Run: headless pygame with SDL's dummy video driver; simulated clock (each Clock.tick advances the game by its frame time, no real sleeping); random seed 0; keys injected as events and as key.get_pressed() state; no mouse input.
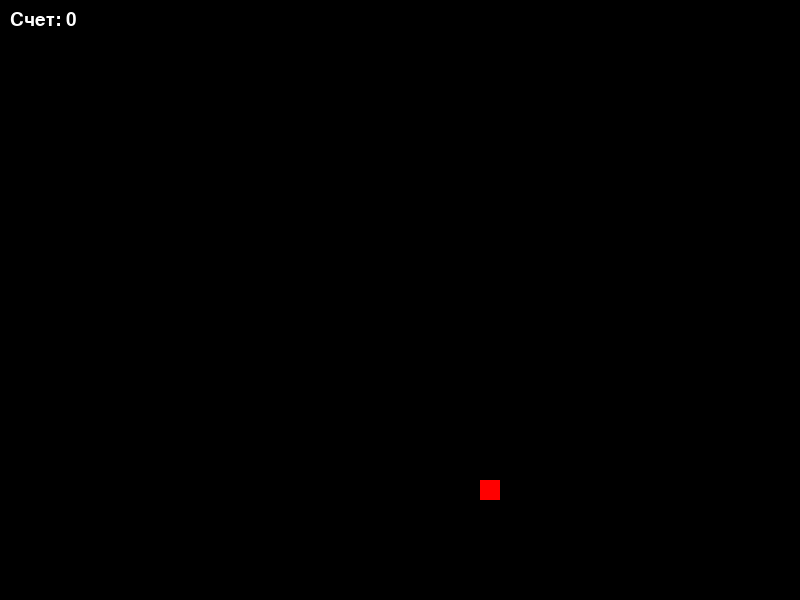
Frame 1 of 1 · flips 1–60 · no input (game ended)

The pygame program that drew these frames:

import time
import pygame
import random

pygame.init()

# Настройки игры
WIDTH = 800
HEIGHT = 600
BLOCK_SIZE = 20
FPS = 10

# Цвета
WHITE = (255, 255, 255)
BLACK = (0, 0, 0)
RED = (255, 0, 0)
GREEN = (0, 255, 0)

# Создание окна
screen = pygame.display.set_mode((WIDTH, HEIGHT))
pygame.display.set_caption("Змейка")
clock = pygame.time.Clock()


# Класс для змейки
class Snake:
    def __init__(self):
        self.body = [(WIDTH // 2, HEIGHT // 2)]  # Теперь тело - список координат
        self.direction = "RIGHT"

    def move(self):
        head_x, head_y = self.body[0]
        if self.direction == "RIGHT":
            new_head = (head_x + BLOCK_SIZE, head_y)
        elif self.direction == "LEFT":
            new_head = (head_x - BLOCK_SIZE, head_y)
        elif self.direction == "UP":
            new_head = (head_x, head_y - BLOCK_SIZE)
        elif self.direction == "DOWN":
            new_head = (head_x, head_y + BLOCK_SIZE)

        self.body.insert(0, new_head)  # Добавляем новую голову
        self.body.pop()  # Удаляем хвост

    def change_direction(self, new_direction):
        if (
                (new_direction == "RIGHT" and self.direction != "LEFT") or
                (new_direction == "LEFT" and self.direction != "RIGHT") or
                (new_direction == "UP" and self.direction != "DOWN") or
                (new_direction == "DOWN" and self.direction != "UP")
        ):
            self.direction = new_direction

    def grow(self):
        self.body.append(self.body[-1])  # Добавляем новый сегмент

    def draw(self, screen):
        for x, y in self.body:
            pygame.draw.rect(screen, GREEN, (x, y, BLOCK_SIZE, BLOCK_SIZE))


# Функция для генерации еды
def generate_food():
    while True:
        x = random.randrange(0, WIDTH, BLOCK_SIZE)
        y = random.randrange(0, HEIGHT, BLOCK_SIZE)
        if (x, y) not in snake.body:
            return (x, y)

# Функция отображения счета
def show_score(score):
    font = pygame.font.Font(None, 28)
    text = font.render(f"Счет: {score}", True, WHITE)
    screen.blit(text, (10, 10))

# Функция для отрисовки экрана конца игры
def game_over_screen(score):
    screen.fill(BLACK)

    game_over_font = pygame.font.Font(None, 50)
    game_over_text = game_over_font.render("Игра окончена", True, RED)
    text_rect = game_over_text.get_rect()
    text_rect.center = (WIDTH // 2, HEIGHT // 4)
    screen.blit(game_over_text, text_rect)

    score_font = pygame.font.Font(None, 30)
    score_text = score_font.render(f"Ваш счет: {score}", True, WHITE)
    score_rect = score_text.get_rect()
    score_rect.center = (WIDTH // 2, HEIGHT // 3)
    screen.blit(score_text, score_rect)

    pygame.display.flip()

    time.sleep(5)

# Создание змейки, еды и переменной для ведения счета
snake = Snake()
food = generate_food()
score = 0

# Основной игровой цикл
running = True
while running:
    for event in pygame.event.get():
        if event.type == pygame.QUIT:
            running = False
        elif event.type == pygame.KEYDOWN:
            if event.key == pygame.K_RIGHT:
                snake.change_direction("RIGHT")
            elif event.key == pygame.K_LEFT:
                snake.change_direction("LEFT")
            elif event.key == pygame.K_UP:
                snake.change_direction("UP")
            elif event.key == pygame.K_DOWN:
                snake.change_direction("DOWN")

    # Движение змейки
    snake.move()

    # Проверка столкновения со стенами и собой
    head_x, head_y = snake.body[0]
    if (
            head_x < 0 or head_x >= WIDTH or
            head_y < 0 or head_y >= HEIGHT or
            snake.body[0] in snake.body[1:]
    ):
        game_over_screen(score)
        running = False

    # Проверка столкновения с едой
    if snake.body[0] == food:
        snake.grow()
        food = generate_food()
        score += 1

    # Отрисовка
    screen.fill(BLACK)
    snake.draw(screen)
    show_score(score)
    pygame.draw.rect(screen, RED, (*food, BLOCK_SIZE, BLOCK_SIZE))
    pygame.display.flip()

    # Ограничение FPS
    clock.tick(FPS)

pygame.quit()
